The GitHub repository aCoderChild/adenoid_segmentation contains a labelled image folder "Real-Overexp" with 2 categories: normal frames, overexposed. Examples follow, each with its label.

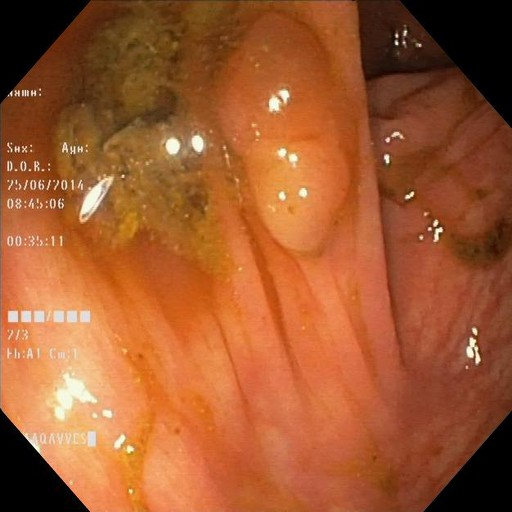
Label: normal frames

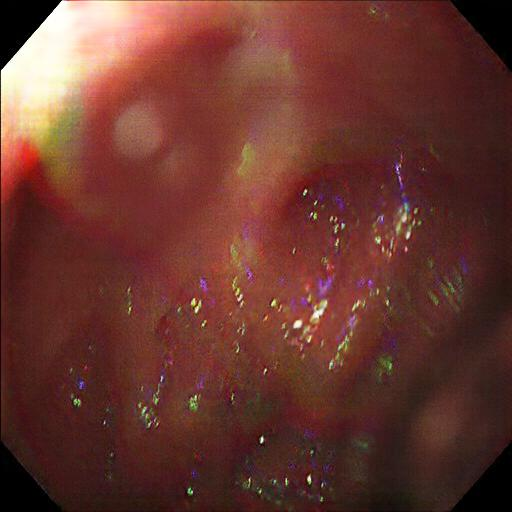
Label: overexposed

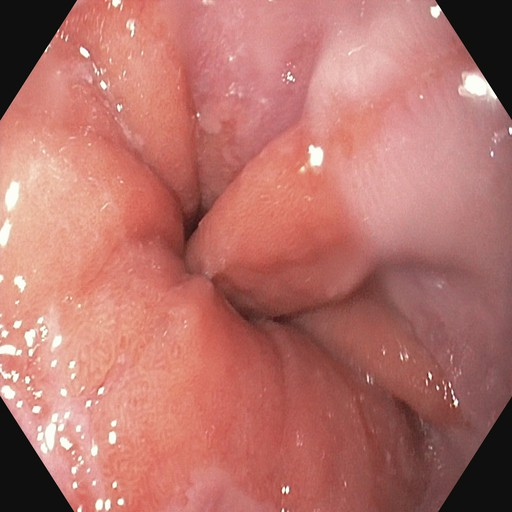
Label: normal frames

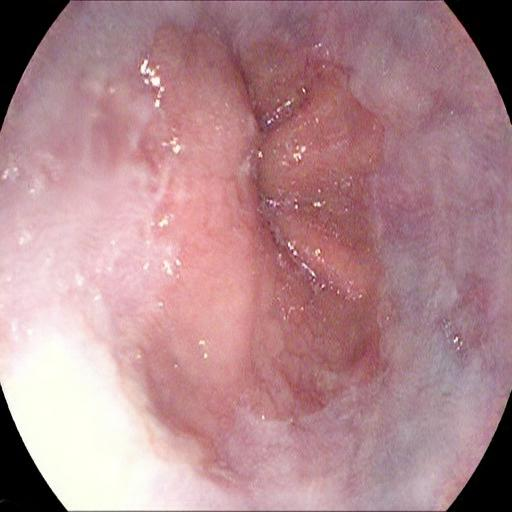
Label: overexposed

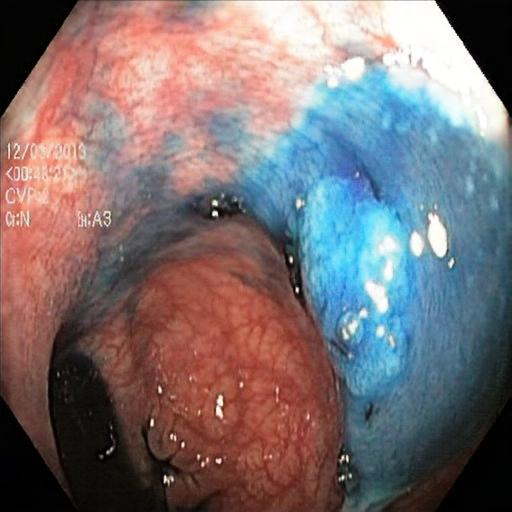
Label: overexposed

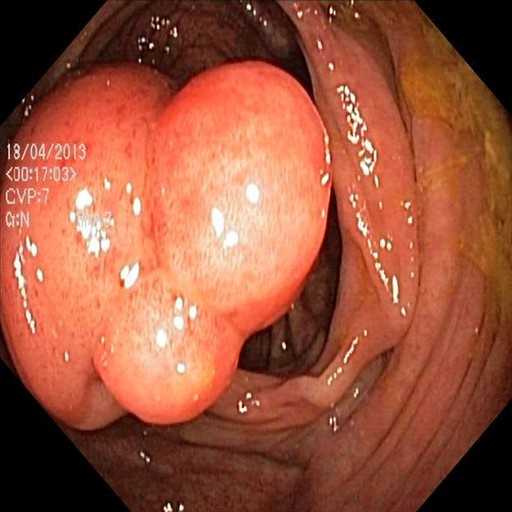
Label: normal frames
